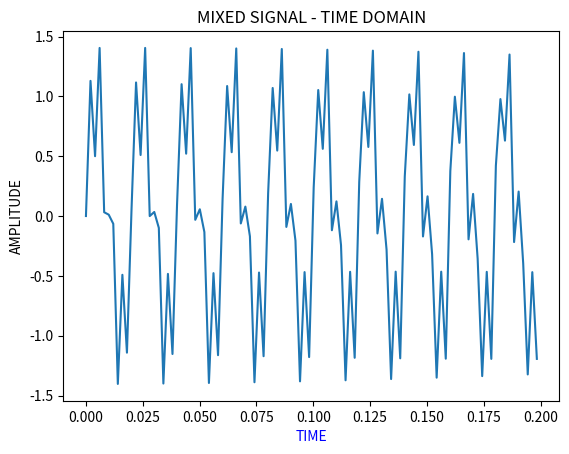
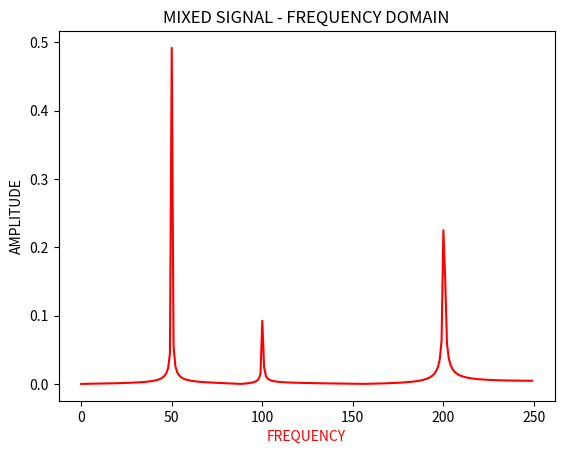

The script that saved these images, in order:
#imports
import numpy as np
import matplotlib.pyplot as plt

#1000 points sampled
N = 500
t = np.linspace(0,1,N)

s1 = np.sin(50*2*np.pi*t) #pure frequency 50
s2 = np.sin(200*2*np.pi*t) #pure frequency 100
s3 = np.sin(100*2*np.pi*t) #pure frequency 200

s = s1+ 0.6*s2+ 0.2*s3 #mixed with 50, 100 and 200

plt.figure()
plt.plot(t[:100], s[:100]) #200 points for visiblity
plt.xlabel('TIME', c = 'b')
plt.ylabel('AMPLITUDE')
plt.title('MIXED SIGNAL - TIME DOMAIN')

fft = np.fft.fft(s) #magic

freqs = np.linspace(0,1/(t[1]-t[0]), N) #frequency

plt.figure()
plt.plot(freqs[:N//2], np.abs(fft[:N//2])/N, '-r') #/N to normalize peaks
plt.ylabel('AMPLITUDE')
plt.xlabel('FREQUENCY', c = 'r')
plt.title('MIXED SIGNAL - FREQUENCY DOMAIN')
